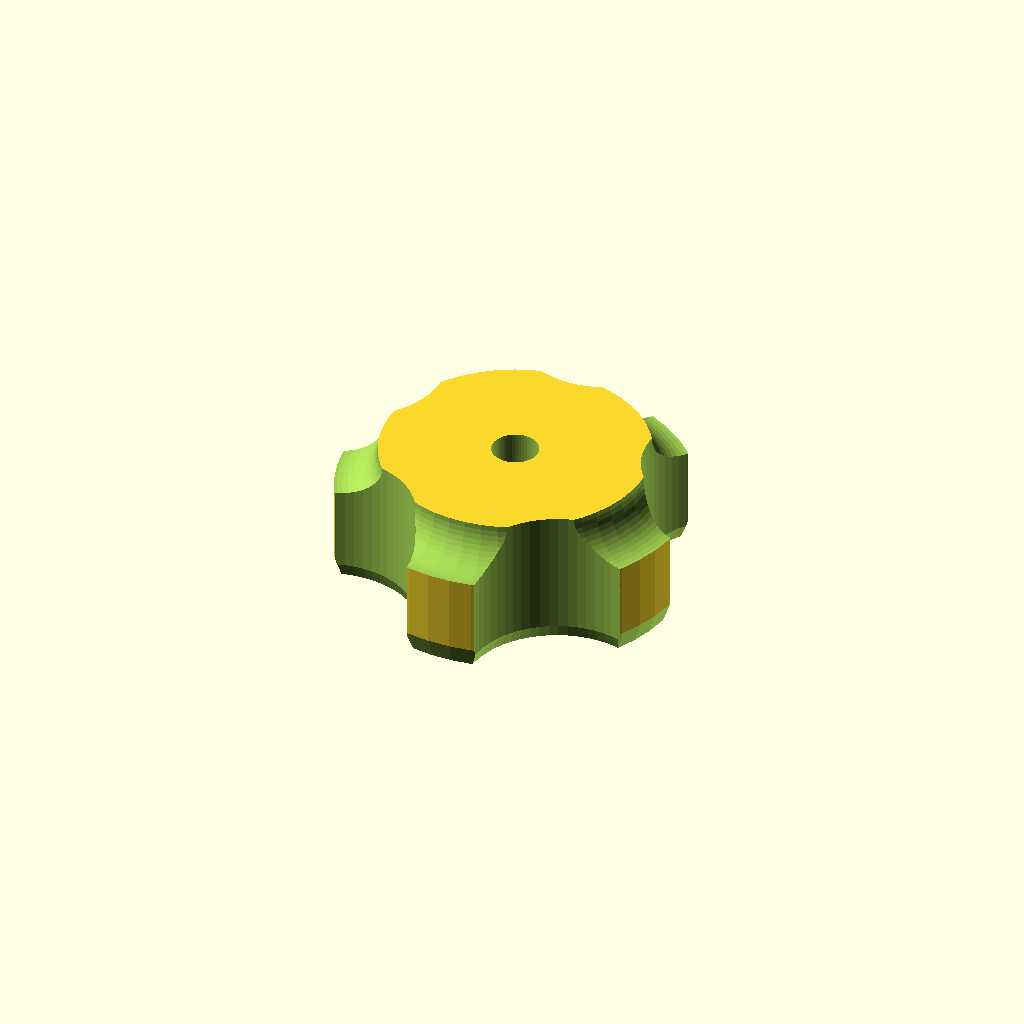
Cell 1: the model at its default parameters.
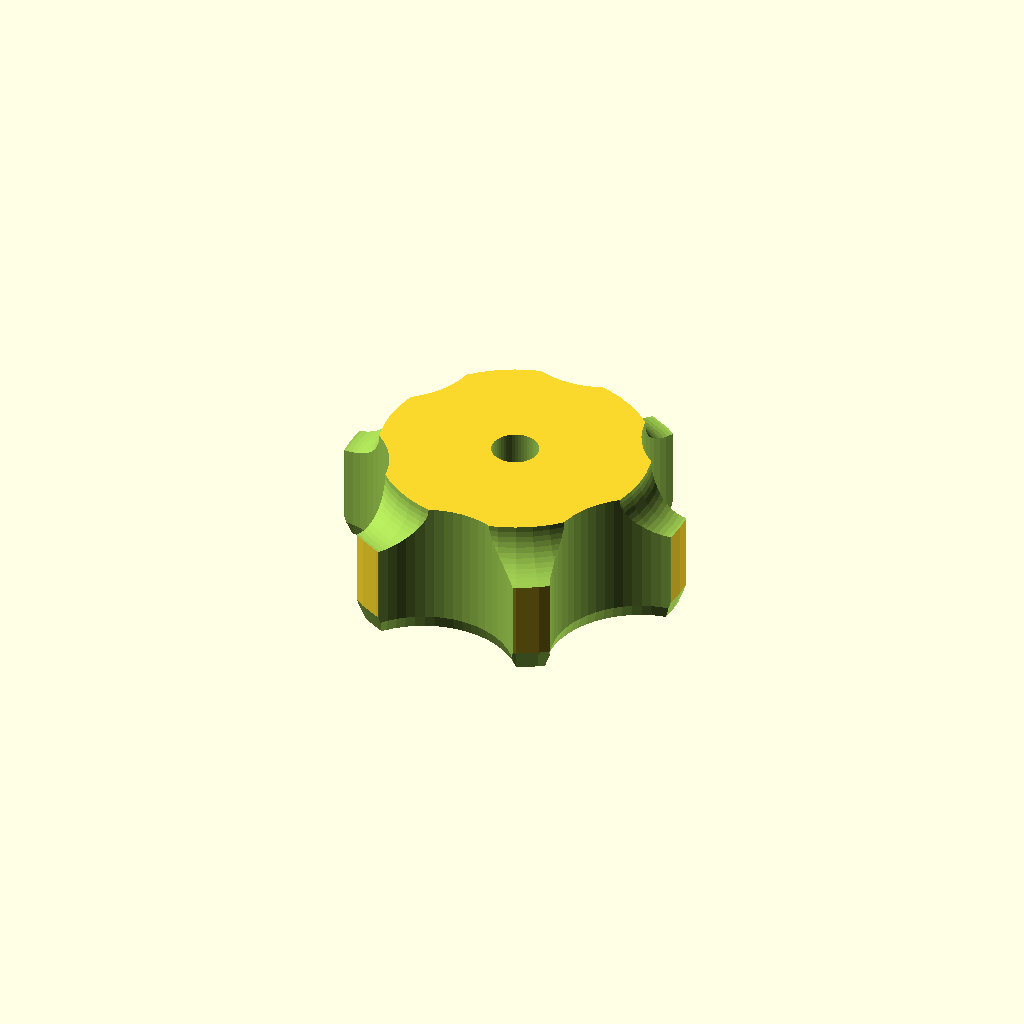
Cell 2: FingerPoints = 6 (everything else at default).
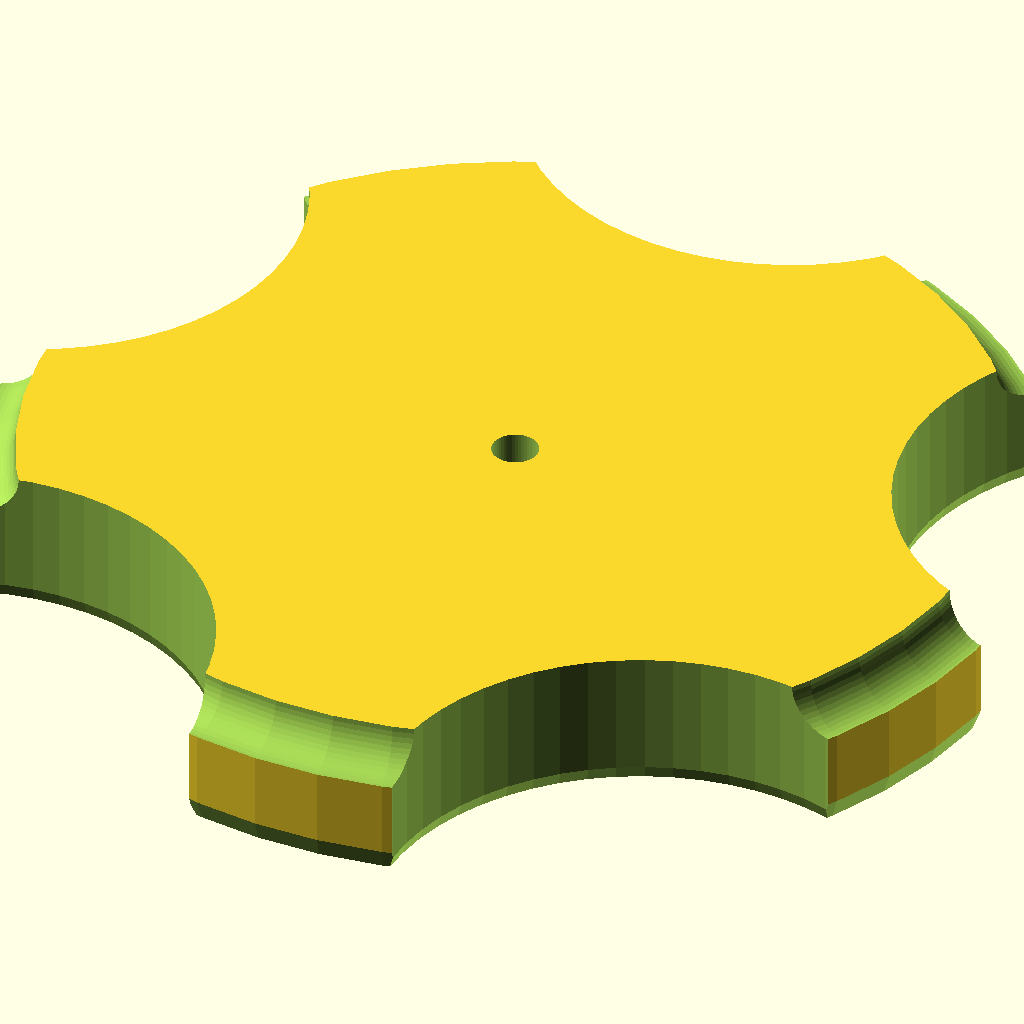
Cell 3 — KnobDiameter set to 150, the other parameters unchanged.
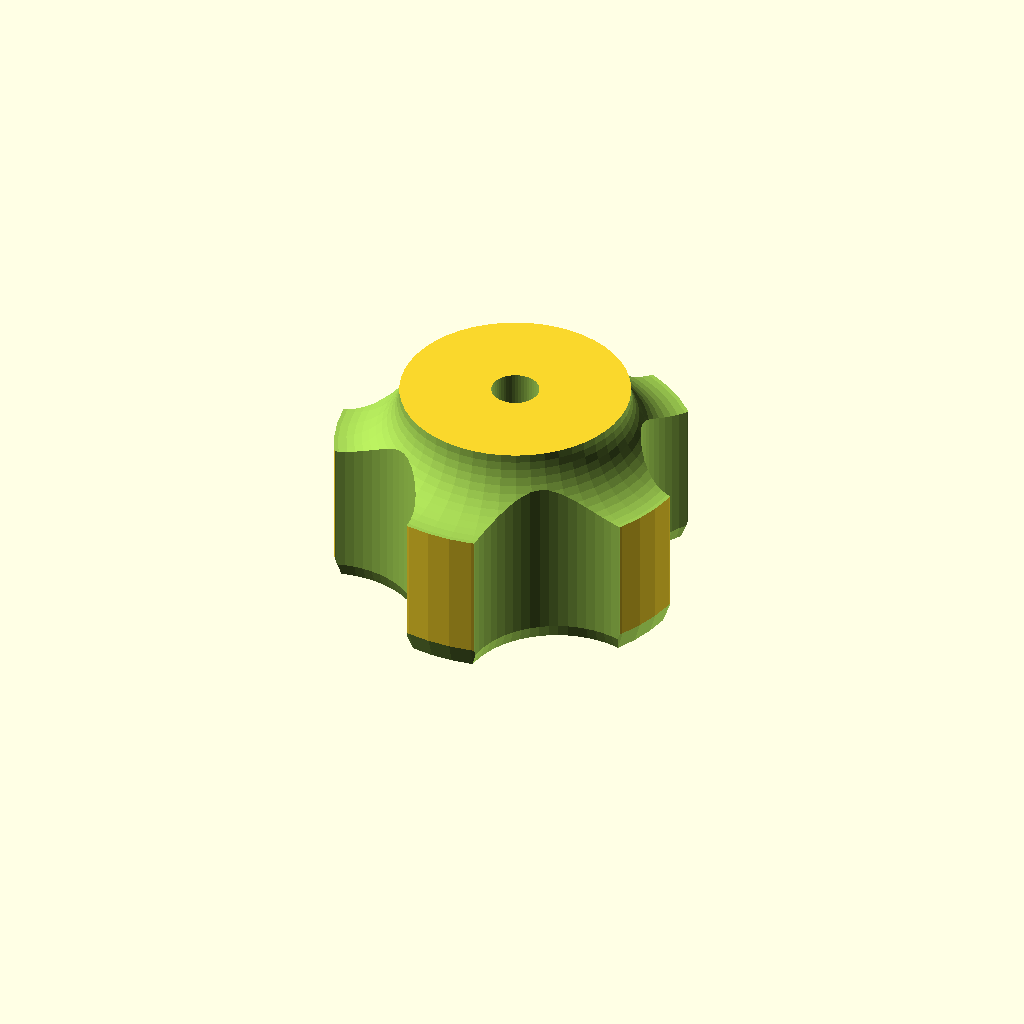
Cell 4: the same model with KnobTotalHeight = 30.
All cells are drawn from one camera (rotation 55°, 0°, 25°, orthographic, colour scheme Cornfield), so only the parameter changes between them.
OpenSCAD source file scadFiles/664192/1075567.scad:
// by Hank Cowdog

// 2 Feb 2015

//

// based on FastRyan's

// Tension knob 

// Thingiverse Thing http://www.thingiverse.com/thing:27502/ 

// which was downloaded on 2 Feb 2015 

//

// GNU General Public License, version 2

// http://www.gnu.org/licenses/gpl-2.0.html

//

//This program is free software; you can redistribute it and/or

//modify it under the terms of the GNU General Public License

//as published by the Free Software Foundation; either version 2

//of the License, or (at your option) any later version.

//

//This program is distributed in the hope that it will be useful,

//but WITHOUT ANY WARRANTY; without even the implied warranty of

//MERCHANTABILITY or FITNESS FOR A PARTICULAR PURPOSE.  See the

//GNU General Public License for more details.

//

//

// 

//

//

//

// Finger points are the points on a star knob.

// Finger holes are the notches between each point.

// Larger values make for deeper holes.

// Too many/too deep and you may reduce knob size too much.

// If $TaperFingerPoints is true, the edges will be eased a little, making 

// for a nicer knob to hold/use. 

//



//Number of points on the knob

FingerPoints		= 5;   			//[3,4,5,6,7,8,9,10]



TaperFingerPoints	= true;			// true



//Diameter of the knob, in mm

KnobDiameter		= 50;			//[40:150]



//Thickness of knob, including the stem, in mm:

KnobTotalHeight 	= 20;			//[10:thin,20:normal,30:thick, 40:very thick]



//Ratio of stem to total height smaller makes for less of a stem under the knob:

StemHeightPercent =30.0/100.0;			// [0.3:0.8]



FingerHoleDiameter	=KnobDiameter/2.;



// The shaft is for a thru-hole.  Easing the shaft by a small percentage makes for

// easier insertion and makes allowance for ooze on 3D filament printers 



//Diameter of the shaft thru-bolt, in mm 

ShaftDiameter = 25.4/4;                   	//



ShaftEasingPercentage = 5/100.0;  // 10% is plenty





//

// Include Nut Captures at base of stem and/or on top of part

// If using a hex-head bolt for knob, include Top Nut Capture only.

// including both top and bottom captures allows creation of a knob 

// with nuts top and bottom for strength/stability when using all-thread rod

//



//Include a nut capture at the base (always has one on the top):

BaseNutCapture = 0;				// [1:Yes , 0:No]



TopNutCapture = 1/1;				//[1:Yes , 0:No]



NutFlatWidth = 1.75 * ShaftDiameter;

NutHeight =     0.87 * ShaftDiameter;

SineOfSixtyDegrees = 0.86602540378/1.0;



NutPointWidth = NutFlatWidth /SineOfSixtyDegrees;



StemDiameter= KnobDiameter/2.0;

StemHeight = KnobTotalHeight  * StemHeightPercent;



EasedShaftDiameter = ShaftDiameter * (1.0+ShaftEasingPercentage);



difference() {



// The whole knob

	cylinder(h=KnobTotalHeight, r=KnobDiameter/2, $fn=50);

	

// each finger point

	for ( i = [0 : FingerPoints-1] )

	{

    		rotate( i * 360 / FingerPoints, [0, 0, 1])

    		translate([0, (KnobDiameter *.6), -1])

		union() {



// remove the vertical part of the finger hole 

    			cylinder(h=KnobTotalHeight+2, r=FingerHoleDiameter/2, $fn=60);



// taper the sides of the finger points 

			if(TaperFingerPoints) {

				rotate_extrude(convexity = 10, $fn = 60)

					translate([FingerHoleDiameter/2.0, 0, 0])

					polygon( points=[[2,-3],[-1,6],[-1,-3]] );



			}

		}

	}





// Drill the shaft and nut captures

	translate([0, 0, KnobTotalHeight+1]) scale([1, 1, -1])

	union() {

//The thru-shaft

		cylinder(h=KnobTotalHeight+2, r=EasedShaftDiameter/2., $fn=50);

	

// Drill the nut capture

		if (1 == BaseNutCapture) {

			cylinder(h=NutHeight + 1, r=NutPointWidth/2.0, $fn=6);

		}

	}

	

// Drill the 2nd nut capture      

	if (1 == TopNutCapture) { 

		translate([0, 0, -1])

			cylinder(h=NutHeight + 1, r=NutPointWidth/2.0, $fn=6);

	}



// Torus removal to transition knob into stem

	translate([0, 0, KnobTotalHeight])

	rotate_extrude(convexity = 10, $fn = 50)

		translate([StemDiameter, 0, 0])

		circle(r = StemHeight, $fn = 50);



// taper the ends of the points

	if(TaperFingerPoints) {

		rotate_extrude(convexity = 10, $fn = 50)

		translate([KnobDiameter/2, 0, 0])

		polygon( points=[[-2,-3],[1,6],[1,-3]] );

	}

}	
Customizer parameters (derived from the source; name, type, default, range or options):
FingerPoints: number, default 5, options 3, 4, 5, 6, 7, 8, 9, 10
TaperFingerPoints: bool, default true
KnobDiameter: number, default 50, range 40 to 150
KnobTotalHeight: number, default 20, options 10, 20, 30, 40
BaseNutCapture: number, default 0, options 1, 0
